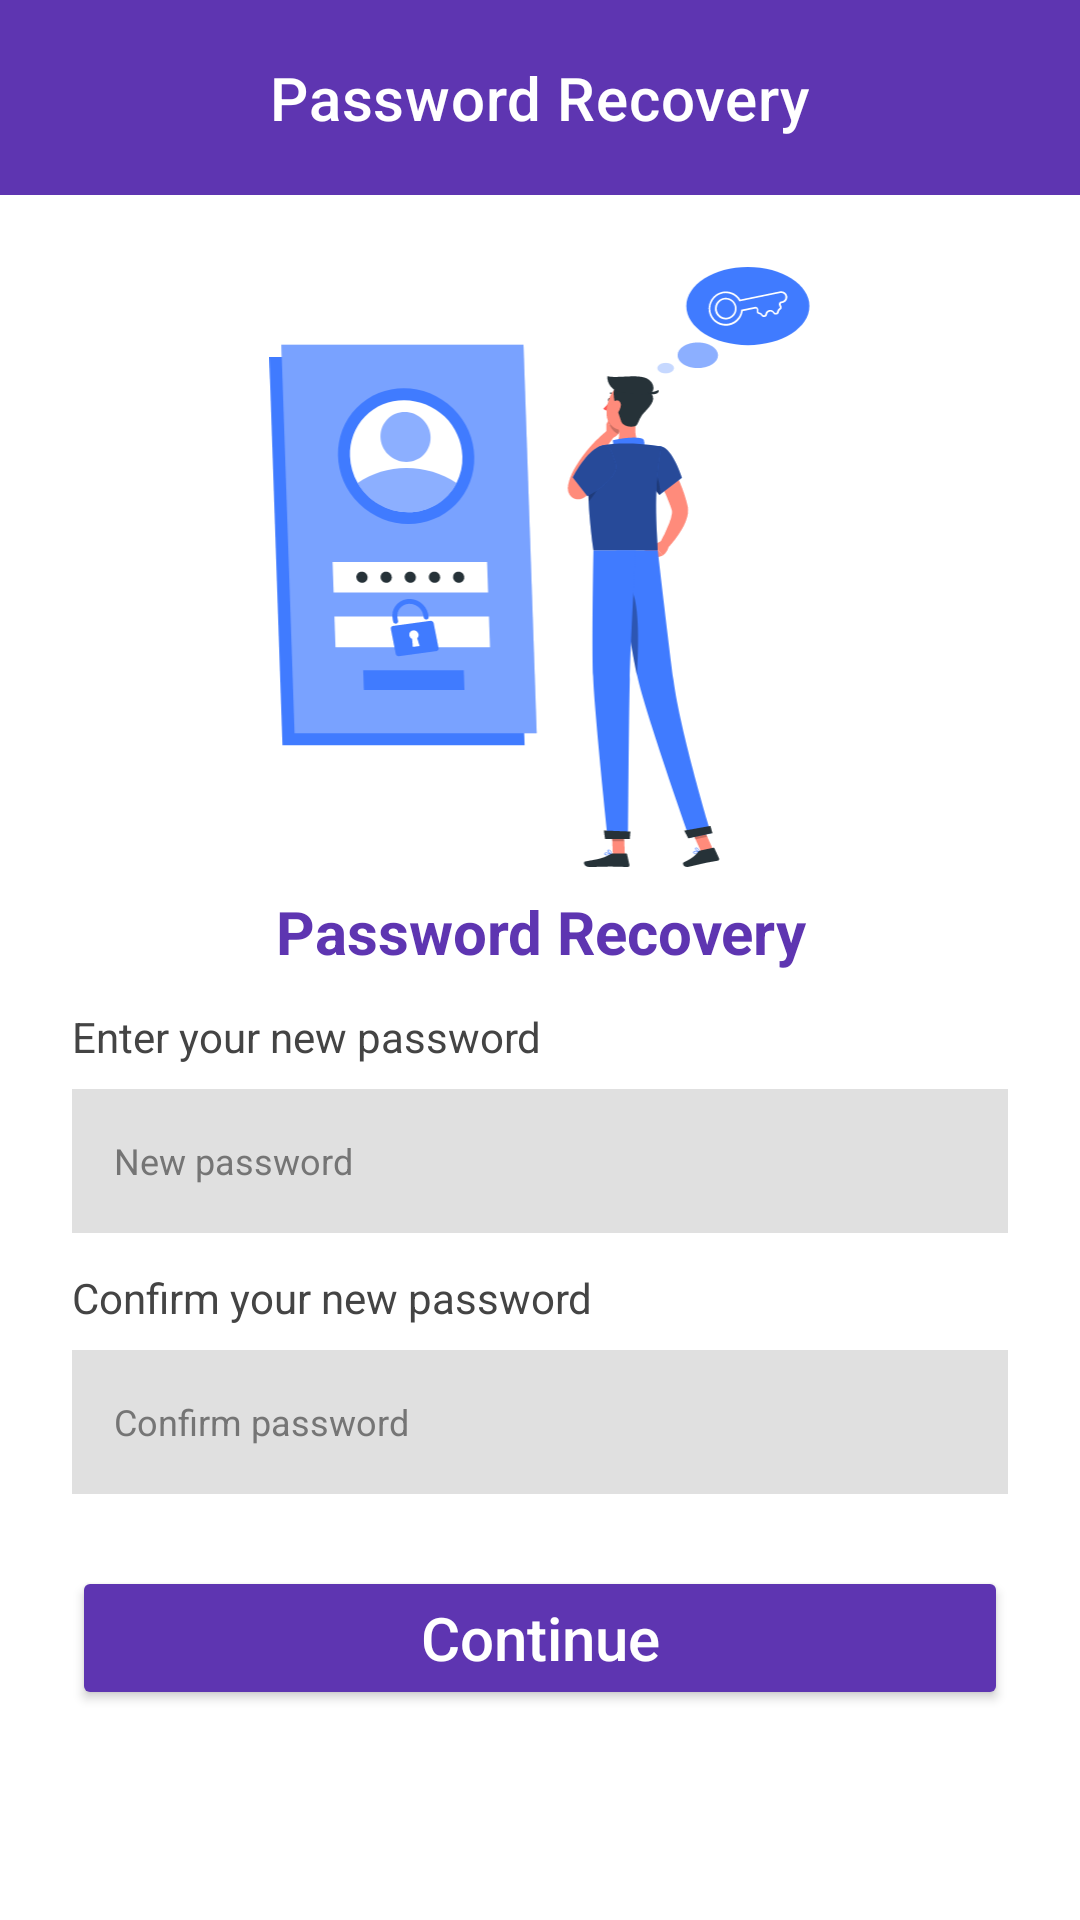

Android layout source for this screen:
<!-- AndroidManifest.xml: application theme Theme.NT118_EnglishVocabApp -->
<!-- res/layout/fragment_forgot_password2.xml -->
<?xml version="1.0" encoding="utf-8"?>
<androidx.coordinatorlayout.widget.CoordinatorLayout xmlns:android="http://schemas.android.com/apk/res/android"
    xmlns:app="http://schemas.android.com/apk/res-auto"    xmlns:tools="http://schemas.android.com/tools"
    android:layout_width="match_parent"
    android:layout_height="match_parent"
    android:background="@color/white"
    tools:context=".ui.auth.ForgotPassword2Fragment">

    <com.google.android.material.appbar.AppBarLayout
        android:id="@+id/app_bar_layout"
        android:layout_width="match_parent"
        android:layout_height="wrap_content"
        android:background="@color/purple_700"
        app:elevation="0dp">

        <com.google.android.material.appbar.MaterialToolbar
            android:id="@+id/toolbar"
            android:layout_width="match_parent"
            android:layout_height="65dp"
            app:title="Password Recovery"
            app:titleCentered="true"
            app:titleTextColor="@color/white" />

    </com.google.android.material.appbar.AppBarLayout>

    <androidx.core.widget.NestedScrollView
        android:layout_width="match_parent"
        android:layout_height="match_parent"
        android:fillViewport="true"
        app:layout_behavior="@string/appbar_scrolling_view_behavior">

        <LinearLayout
            android:layout_width="match_parent"
            android:layout_height="wrap_content"
            android:orientation="vertical"
            android:paddingStart="24dp"
            android:paddingEnd="24dp"
            android:paddingTop="24dp"
            android:paddingBottom="24dp">

            <ImageView
                android:layout_width="200dp"
                android:layout_height="200dp"
                android:layout_gravity="center"
                android:src="@drawable/login"
                android:contentDescription="illustration" />

            <TextView
                android:layout_width="match_parent"
                android:layout_height="wrap_content"
                android:layout_marginTop="8dp"
                android:text="Password Recovery"
                android:textSize="20sp"
                android:textColor="@color/purple_700"
                android:textStyle="bold"
                android:textAlignment="center" />

            <TextView
                android:layout_width="match_parent"
                android:layout_height="wrap_content"
                android:layout_marginTop="12dp"
                android:text="Enter your new password"
                android:textSize="14sp"
                android:textColor="#444" />

            <EditText
                android:id="@+id/input_new_password"
                android:layout_width="match_parent"
                android:layout_height="48dp"
                android:layout_marginTop="8dp"
                android:background="@color/light_gray"
                android:paddingStart="14dp"
                android:paddingEnd="14dp"
                android:textSize="12sp"
                android:textColor="@color/black"
                android:textColorHint="@color/gray"
                android:hint="New password"
                android:inputType="textPassword" />

            <TextView
                android:layout_width="match_parent"
                android:layout_height="wrap_content"
                android:layout_marginTop="12dp"
                android:text="Confirm your new password"
                android:textSize="14sp"
                android:textColor="#444" />

            <EditText
                android:id="@+id/input_confirm_password"
                android:layout_width="match_parent"
                android:layout_height="48dp"
                android:layout_marginTop="8dp"
                android:background="@color/light_gray"
                android:paddingStart="14dp"
                android:paddingEnd="14dp"
                android:textSize="12sp"
                android:textColor="@color/black"
                android:textColorHint="@color/gray"
                android:hint="Confirm password"
                android:inputType="textPassword" />

            <Button
                android:id="@+id/button_continue_fp2"
                android:layout_width="match_parent"
                android:layout_height="48dp"
                android:layout_marginTop="24dp"
                android:backgroundTint="@color/purple_700"
                android:text="@string/continue_label"
                android:textSize="20sp"
                android:textColor="@android:color/white"
                android:textAllCaps="false" />

        </LinearLayout>
    </androidx.core.widget.NestedScrollView>

</androidx.coordinatorlayout.widget.CoordinatorLayout>
<!-- resources referenced by this layout -->
<resources>
  <color name="black">#FF000000</color>
  <color name="gray">#757575</color>
  <color name="light_gray">#E0E0E0</color>
  <color name="purple_700">#5E35B1</color>
  <color name="white">#FFFFFFFF</color>
  <!-- drawable login: vector/xml drawable (drawable, 26309 chars, omitted) -->
  <string name="continue_label">Continue</string>
  <style name="Theme.NT118_EnglishVocabApp" parent="Theme.MaterialComponents.DayNight.DarkActionBar">
          
          <item name="colorPrimary">@color/blue</item>
          <item name="colorPrimaryVariant">@color/dark_purple</item>
          
          <item name="colorOnPrimary">@android:color/white</item>
          
          <item name="colorSecondary">@color/teal_200</item>
          <item name="colorSecondaryVariant">@color/teal_700</item>
          <item name="colorOnSecondary">@android:color/white</item>
          
          <item name="android:statusBarColor">?attr/colorPrimaryVariant</item>
          
      </style>
  <color name="blue">#3D5CFF</color>
  <color name="dark_purple">#410FA3</color>
  <color name="teal_200">#03DAC5</color>
  <color name="teal_700">#018786</color>
</resources>
